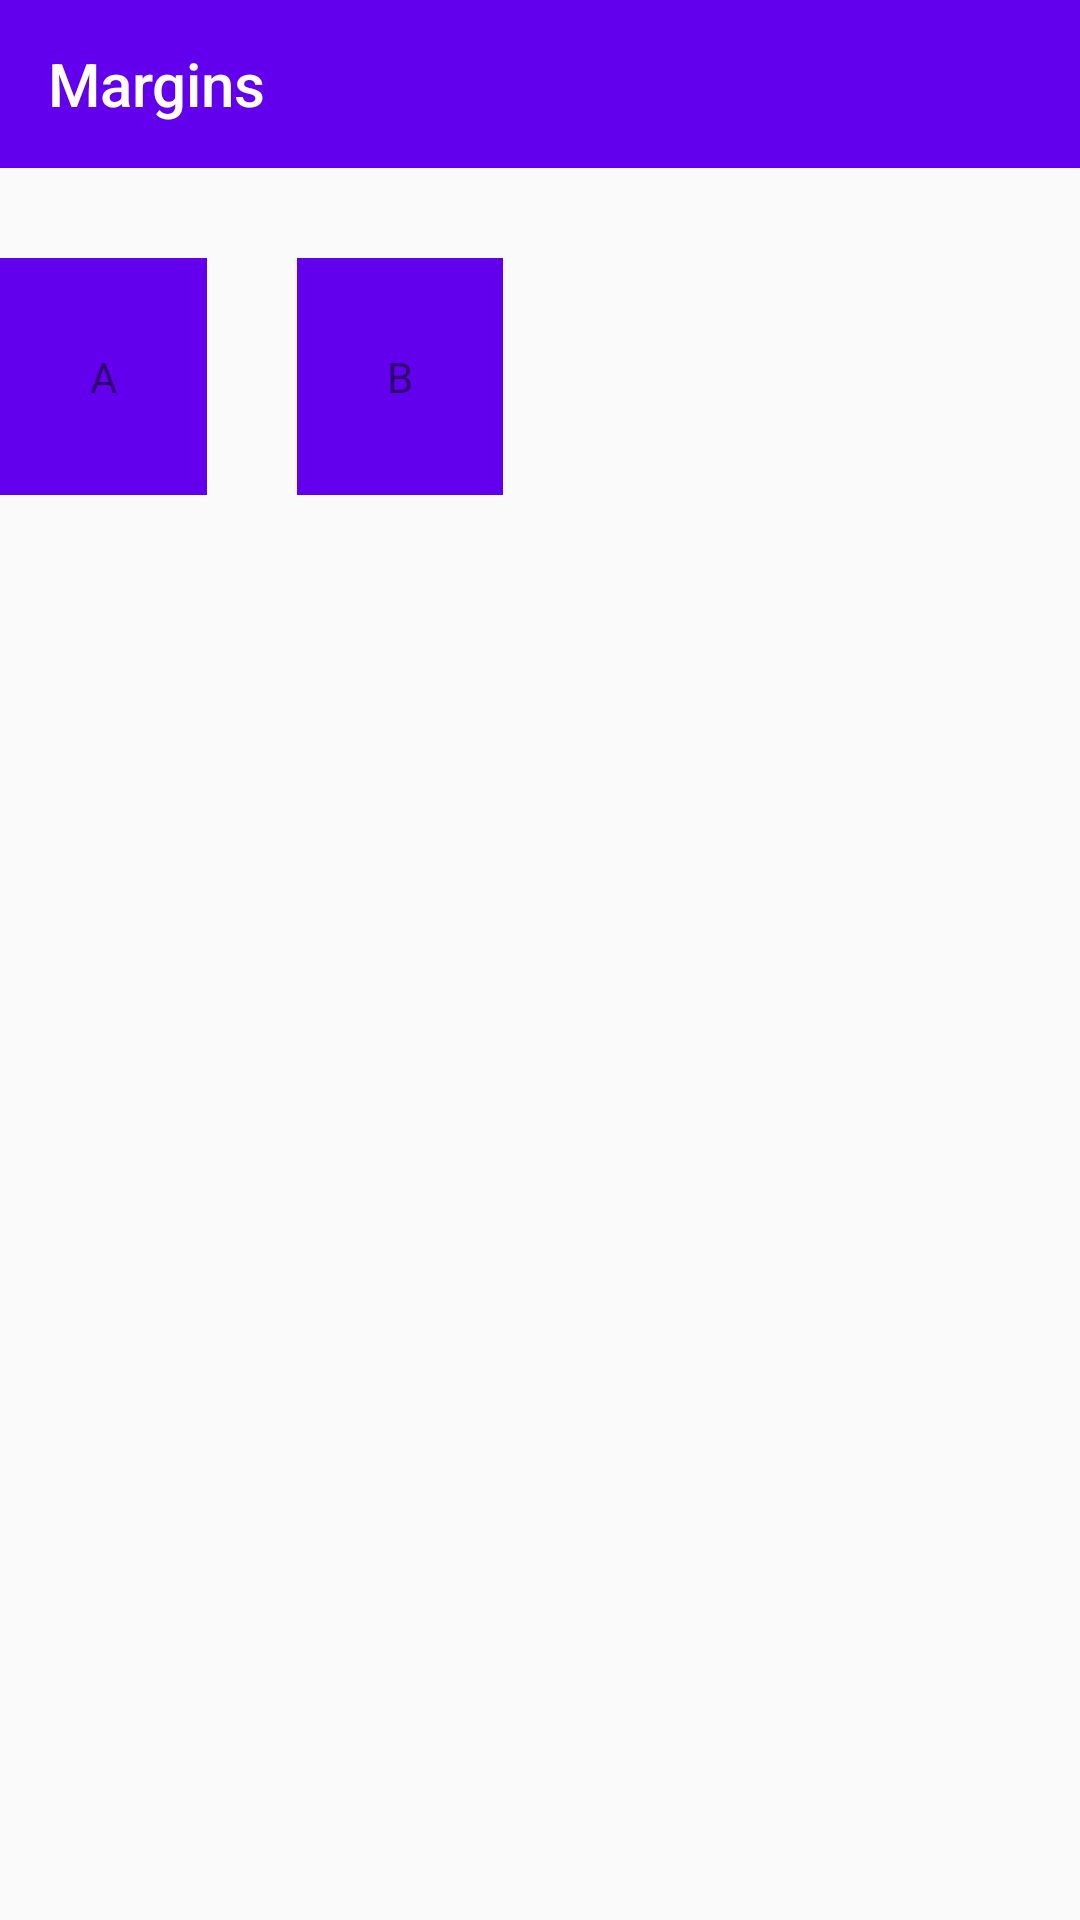

Android layout source for this screen:
<!-- AndroidManifest.xml: application theme BaseAppTheme -->
<!-- res/layout/activity_margins.xml -->
<?xml version="1.0" encoding="utf-8"?>
<android.support.constraint.ConstraintLayout
    xmlns:android="http://schemas.android.com/apk/res/android"
    xmlns:app="http://schemas.android.com/apk/res-auto"
    xmlns:tools="http://schemas.android.com/tools"
    android:layout_width="match_parent"
    android:layout_height="match_parent"
    tools:context="com.lijiankun24.constraintlayoutpractice.RelativePositionActivity">

    <android.support.v7.widget.Toolbar
        android:id="@+id/toolbar"
        android:layout_width="match_parent"
        android:layout_height="?attr/actionBarSize"
        android:background="@color/colorPrimary"
        app:layout_constraintLeft_toLeftOf="parent"
        app:layout_constraintRight_toRightOf="parent"
        app:layout_constraintTop_toTopOf="parent"
        app:popupTheme="@style/ThemeOverlay.AppCompat.Light"
        app:theme="@style/ThemeOverlay.AppCompat.Dark.ActionBar"
        app:title="@string/margins"
        app:titleTextColor="@android:color/white"/>

    <TextView
        android:id="@+id/tv_a"
        android:layout_width="wrap_content"
        android:layout_height="wrap_content"
        android:layout_marginTop="30dp"
        android:background="@color/colorPrimary"
        android:gravity="center"
        android:padding="30dp"
        android:text="A"
        app:layout_constraintLeft_toLeftOf="parent"
        app:layout_constraintRight_toLeftOf="@+id/tv_b"
        app:layout_constraintTop_toBottomOf="@+id/toolbar"/>

    <TextView
        android:id="@+id/tv_b"
        android:layout_width="wrap_content"
        android:layout_height="wrap_content"
        android:layout_marginLeft="30dp"
        android:layout_marginTop="30dp"
        android:background="@color/colorPrimary"
        android:gravity="center"
        android:padding="30dp"
        android:text="B"
        app:layout_goneMarginLeft="200dp"
        app:layout_constraintLeft_toRightOf="@+id/tv_a"
        app:layout_constraintTop_toBottomOf="@+id/toolbar"/>
</android.support.constraint.ConstraintLayout>
<!-- resources referenced by this layout -->
<resources>
  <string name="margins">Margins</string>
  <style name="BaseAppTheme" parent="Theme.AppCompat.Light.NoActionBar">
          
          <item name="colorPrimary">@color/colorPrimary</item>
          <item name="colorPrimaryDark">@color/colorPrimaryDark</item>
          <item name="colorAccent">@color/colorAccent</item>
          
          
          
          
      </style>
  <!-- not gathered from this repository: default colours our renderer supplied (Android Studio template values) -->
  <color name="colorPrimary">#FF6200EE</color>
  <color name="colorPrimaryDark">#FF3700B3</color>
  <color name="colorAccent">#FF03DAC5</color>
</resources>
